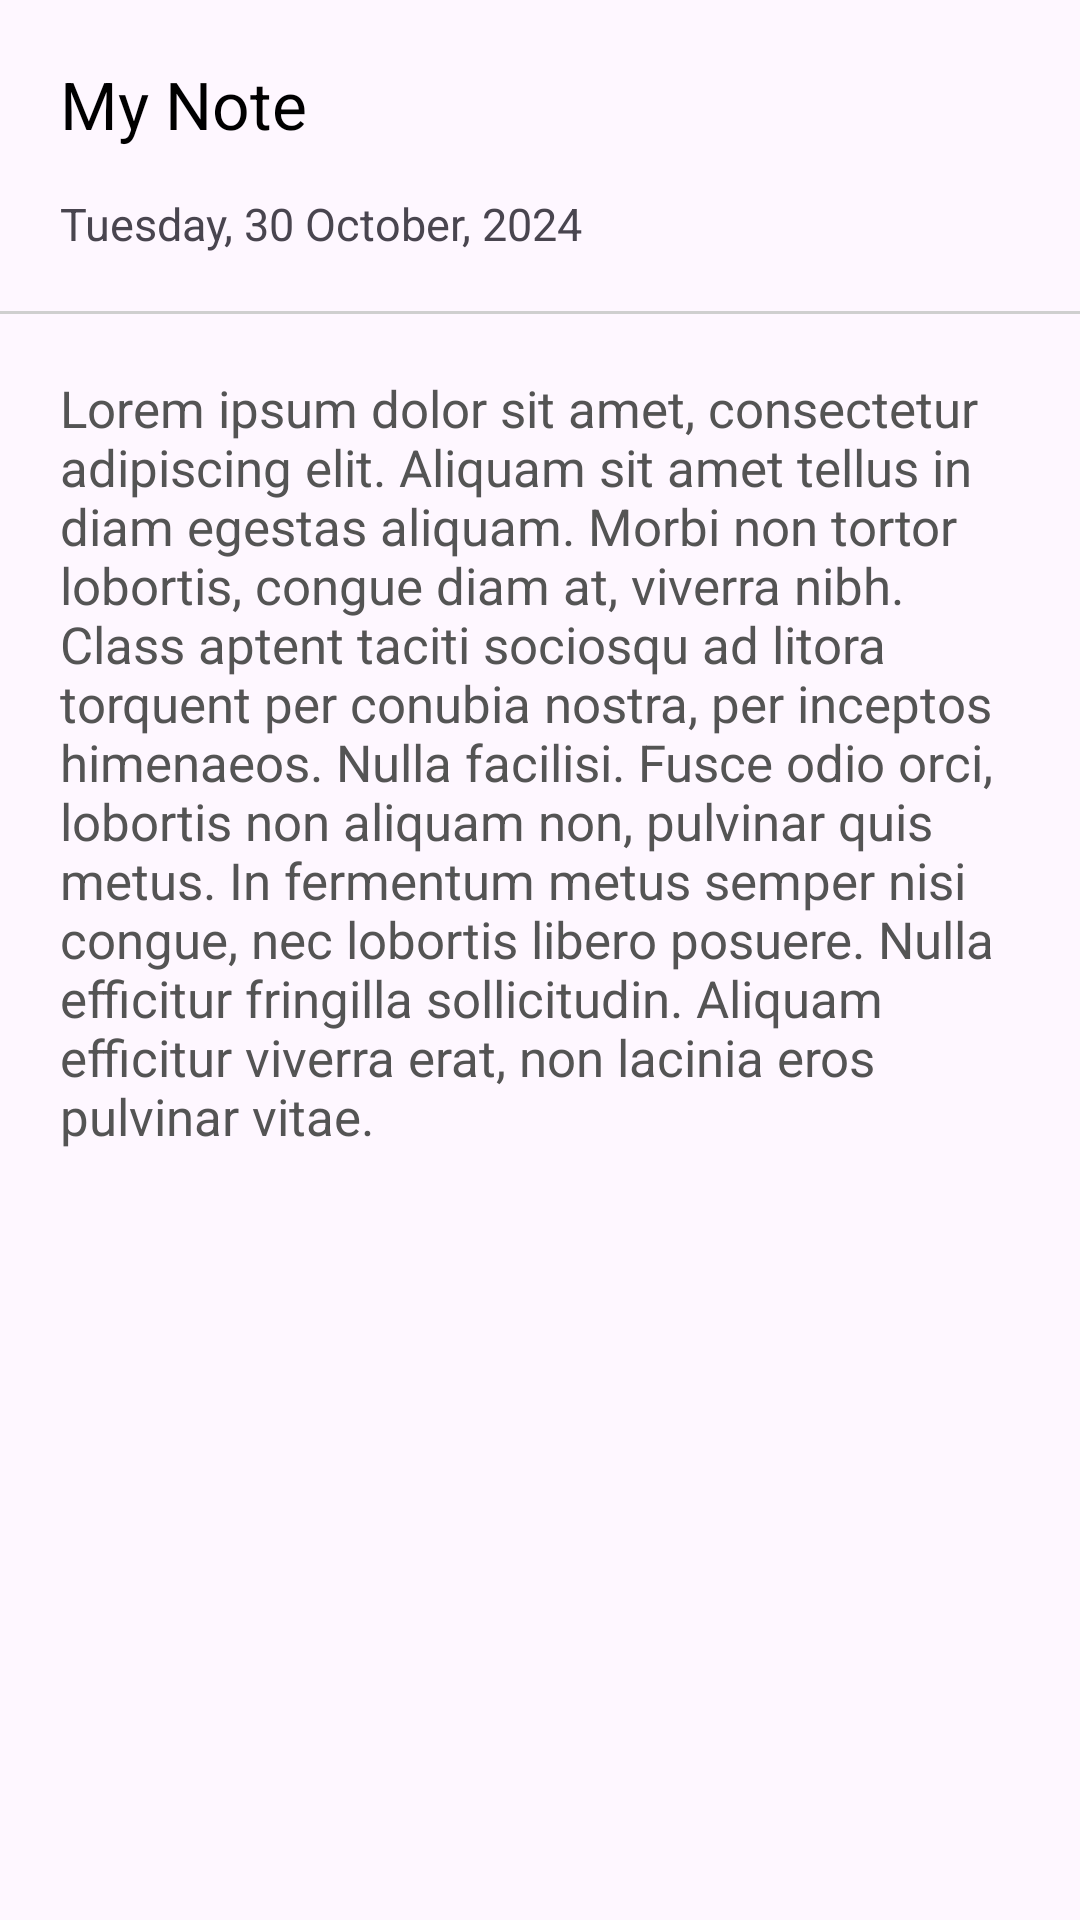

Produce the Android XML layout that renders to this screen, including the resource entries it uses.
<!-- AndroidManifest.xml: application theme Theme.BreezyNotes -->
<!-- res/layout/fragment_note_details.xml -->
<?xml version="1.0" encoding="utf-8"?>
<androidx.constraintlayout.widget.ConstraintLayout xmlns:android="http://schemas.android.com/apk/res/android"
    xmlns:app="http://schemas.android.com/apk/res-auto"
    xmlns:tools="http://schemas.android.com/tools"
    android:layout_width="match_parent"
    android:layout_height="match_parent"
    tools:context=".NoteDetailsFragment">

    <LinearLayout
        android:id="@+id/llNoteHeading"
        android:layout_width="match_parent"
        android:layout_height="wrap_content"
        android:background="@drawable/todo_detais_header"
        android:orientation="vertical"
        android:padding="20dp"
        app:layout_constraintEnd_toEndOf="parent"
        app:layout_constraintHorizontal_bias="0.5"
        app:layout_constraintStart_toStartOf="parent"
        app:layout_constraintTop_toTopOf="parent">

        <TextView
            android:id="@+id/llTvNoteTitle"
            android:layout_width="wrap_content"
            android:layout_height="wrap_content"
            android:text="My Note"
            android:textColor="@color/black"
            android:textSize="22sp" />

        <TextView
            android:id="@+id/llTvNoteDate"
            android:layout_width="wrap_content"
            android:layout_height="wrap_content"
            android:layout_marginTop="15dp"
            android:text="Tuesday, 30 October, 2024"
            android:textSize="15sp" />

    </LinearLayout>

    <EditText
        android:id="@+id/llEtNoteContent"
        android:layout_width="match_parent"
        android:layout_height="0dp"
        android:layout_margin="20dp"
        android:text="Lorem ipsum dolor sit amet, consectetur adipiscing elit. Aliquam sit amet tellus in diam egestas aliquam. Morbi non tortor lobortis, congue diam at, viverra nibh. Class aptent taciti sociosqu ad litora torquent per conubia nostra, per inceptos himenaeos. Nulla facilisi. Fusce odio orci, lobortis non aliquam non, pulvinar quis metus. In fermentum metus semper nisi congue, nec lobortis libero posuere. Nulla efficitur fringilla sollicitudin. Aliquam efficitur viverra erat, non lacinia eros pulvinar vitae."
        android:textSize="17dp"
        android:textColor="@color/blackText"
        android:justificationMode="inter_word"
        app:layout_constraintBottom_toBottomOf="parent"
        app:layout_constraintEnd_toEndOf="parent"
        app:layout_constraintHorizontal_bias="0.5"
        app:layout_constraintStart_toStartOf="parent"
        app:layout_constraintTop_toBottomOf="@+id/llNoteHeading"
        android:gravity="start|top"
        android:background="@android:color/transparent"/>


</androidx.constraintlayout.widget.ConstraintLayout>
<!-- resources referenced by this layout -->
<resources>
  <color name="black">#FF000000</color>
  <color name="blackText">#545454</color>
  <!-- drawable todo_detais_header (drawable) -->
  <?xml version="1.0" encoding="utf-8"?>
  <layer-list xmlns:android="http://schemas.android.com/apk/res/android">
  
      <item>
          <shape android:shape="rectangle">
              <solid android:color="@android:color/transparent" />
          </shape>
      </item>
  
      <item
          android:left="-1dp"
          android:right="-1dp"
          android:top="-1dp">
          <shape android:shape="rectangle">
              <solid android:color="@android:color/transparent"/>
              <stroke android:color="@color/lighGrey" android:width="1dp"/>
          </shape>
      </item>
  
  </layer-list>
  <style name="Theme.BreezyNotes" parent="Base.Theme.BreezyNotes" />
  <color name="lighGrey">#CFCFCF</color>
  <style name="Base.Theme.BreezyNotes" parent="Theme.Material3.DayNight">
          
  
  
      </style>
</resources>
